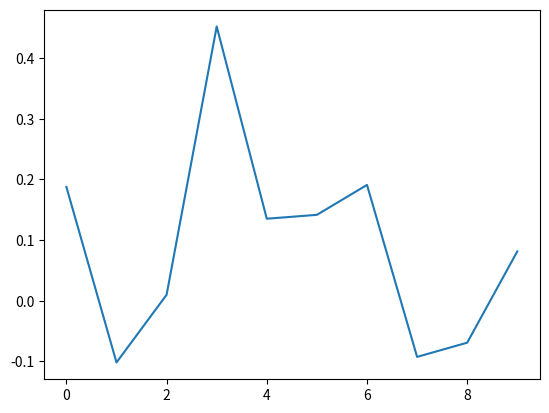

Generate this figure with matplotlib:
import numpy as np
from scipy.ndimage import shift
import matplotlib.pyplot as plt

def initialize_parameters(signals, length):
    n, d = signals.shape
    mean_signal = np.mean(signals, axis=0)
    variance = np.var(signals)
    return mean_signal, variance

def e_step(signals, mean_signal, variance):
    n, d = signals.shape
    responsibilities = np.zeros((n, d))
    for i in range(n):
        for shift_amount in range(d):
            shifted_signal = np.roll(signals[i], shift_amount)
            responsibilities[i, shift_amount] = np.exp(-np.sum((shifted_signal - mean_signal)**2) / (2 * variance))
    responsibilities /= responsibilities.sum(axis=1, keepdims=True)
    return responsibilities

def m_step(signals, responsibilities):
    n, d = signals.shape
    mean_signal = np.zeros(d)
    variance = 0
    for i in range(n):
        for shift_amount in range(d):
            shifted_signal = np.roll(signals[i], shift_amount)
            mean_signal += responsibilities[i, shift_amount] * shifted_signal
    mean_signal /= n
    for i in range(n):
        for shift_amount in range(d):
            shifted_signal = np.roll(signals[i], shift_amount)
            variance += responsibilities[i, shift_amount] * np.sum((shifted_signal - mean_signal)**2)
    variance /= (n * d)
    return mean_signal, variance

def em_algorithm(signals, max_iter=100, tol=1e-4):
    mean_signal, variance = initialize_parameters(signals, signals.shape[1])
    log_likelihoods = []
    for i in range(max_iter):
        responsibilities = e_step(signals, mean_signal, variance)
        mean_signal, variance = m_step(signals, responsibilities)
        log_likelihood = np.sum(np.log(np.sum([np.exp(-np.sum((np.roll(signals[i], shift_amount) - mean_signal)**2) / (2 * variance)) for shift_amount in range(signals.shape[1])], axis=0)))
        log_likelihoods.append(log_likelihood)
        if len(log_likelihoods) > 1 and np.abs(log_likelihoods[-1] - log_likelihoods[-2]) < tol:
            break
    return mean_signal, variance, log_likelihoods

# Example usage
signals = np.random.randn(100, 10)  # Replace with your signal data
mean_signal, variance, log_likelihoods = em_algorithm(signals)
print("Recovered Signal:", mean_signal)
print("Variance:", variance)
plt.plot(mean_signal)
plt.show()
